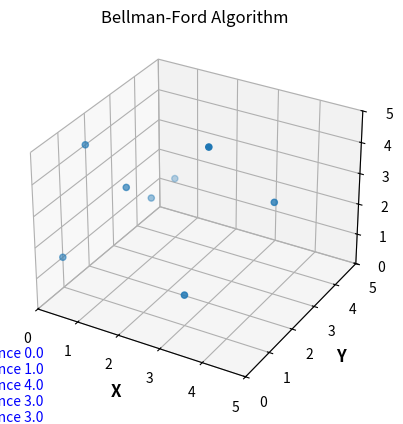

The script that saved this image:
# This will run in a terminal or VS etc. No extra pages needed 
# I made it in Python 3.11.5
import numpy as np
import matplotlib.pyplot as plt
from mpl_toolkits.mplot3d import Axes3D

arr =np.empty(10)
arb =np.empty(10)
class Graph:
    def __init__(self, vertices):
        self.V = vertices
        self.graph = []
        

    def add_edge(self, u, v, w):
        self.graph.append([u, v, w]) 

    def bellman_ford(self, src):
        # Initialize distance from source to all other vertices as infinity
        distance = [float("inf")] * self.V
        distance[src] = 0

        # Relax all edges |V| - 1 times
        for _ in range(self.V - 1):
            for u, v, w in self.graph:
                if distance[u] != float("inf") and distance[u] + w < distance[v]:
                    distance[v] = distance[u] + w

        # Check for negative weight cycles
        for u, v, w in self.graph:
            if distance[u] != float("inf") and distance[u] + w < distance[v]:
                print("Graph contains negative weight cycle")
                return

        # Print the shortest distances
        for i in range(self.V):
            print(f"Vertex {i} is at distance {distance[i]} from the source")
            arr[i] = distance[i]
            arb[i] = i
            
g = Graph(5)
vectors = np.array([[0, 1, 1], [0, 2, 4], [1, 2, 3], [1, 3, 2], [1, 4, 2], [3, 2, 5], [3, 1, 1], [4, 3, 3]])
g.add_edge(0, 1, 1)
g.add_edge(1, 2, 3)
g.add_edge(1, 3, 2)
g.add_edge(1, 4, 2)
g.add_edge(3, 2, 5)
g.add_edge(3, 1, 1)
g.add_edge(4, 3, 3)
g.bellman_ford(0)
# matlab
fig = plt.figure()
ax = fig.add_subplot(111, projection='3d')
ax.set_xlabel('X')
ax.set_ylabel('Y')
ax.set_zlabel('Z')
ax.set_xlim(0, 5)
ax.set_ylim(0, 5)
ax.set_zlim(0, 5)
ax.scatter(vectors[:, 0], vectors[:, 1], vectors[:, 2], 'r.')
ax.text(0, 0, -4, "Vertex {} at Distance {}\nVertex {} at Distance {}\nVertex {} at Distance {}\nVertex {} at Distance {}\nVertex {} at Distance {}".format(arb[0],arr[0],arb[1],arr[1],arb[2],arr[2],arb[3],arr[3], arb[4],arr[4]), verticalalignment='bottom', horizontalalignment='right' , fontsize=10, color='blue')
ax.set_xlabel('X', fontsize='large', fontweight='bold')
ax.set_ylabel('Y', fontsize='large', fontweight='bold')
ax.set_zlabel('Z', fontsize='large', fontweight='bold')
ax.set_title('Bellman-Ford Algorithm')
plt.show()
